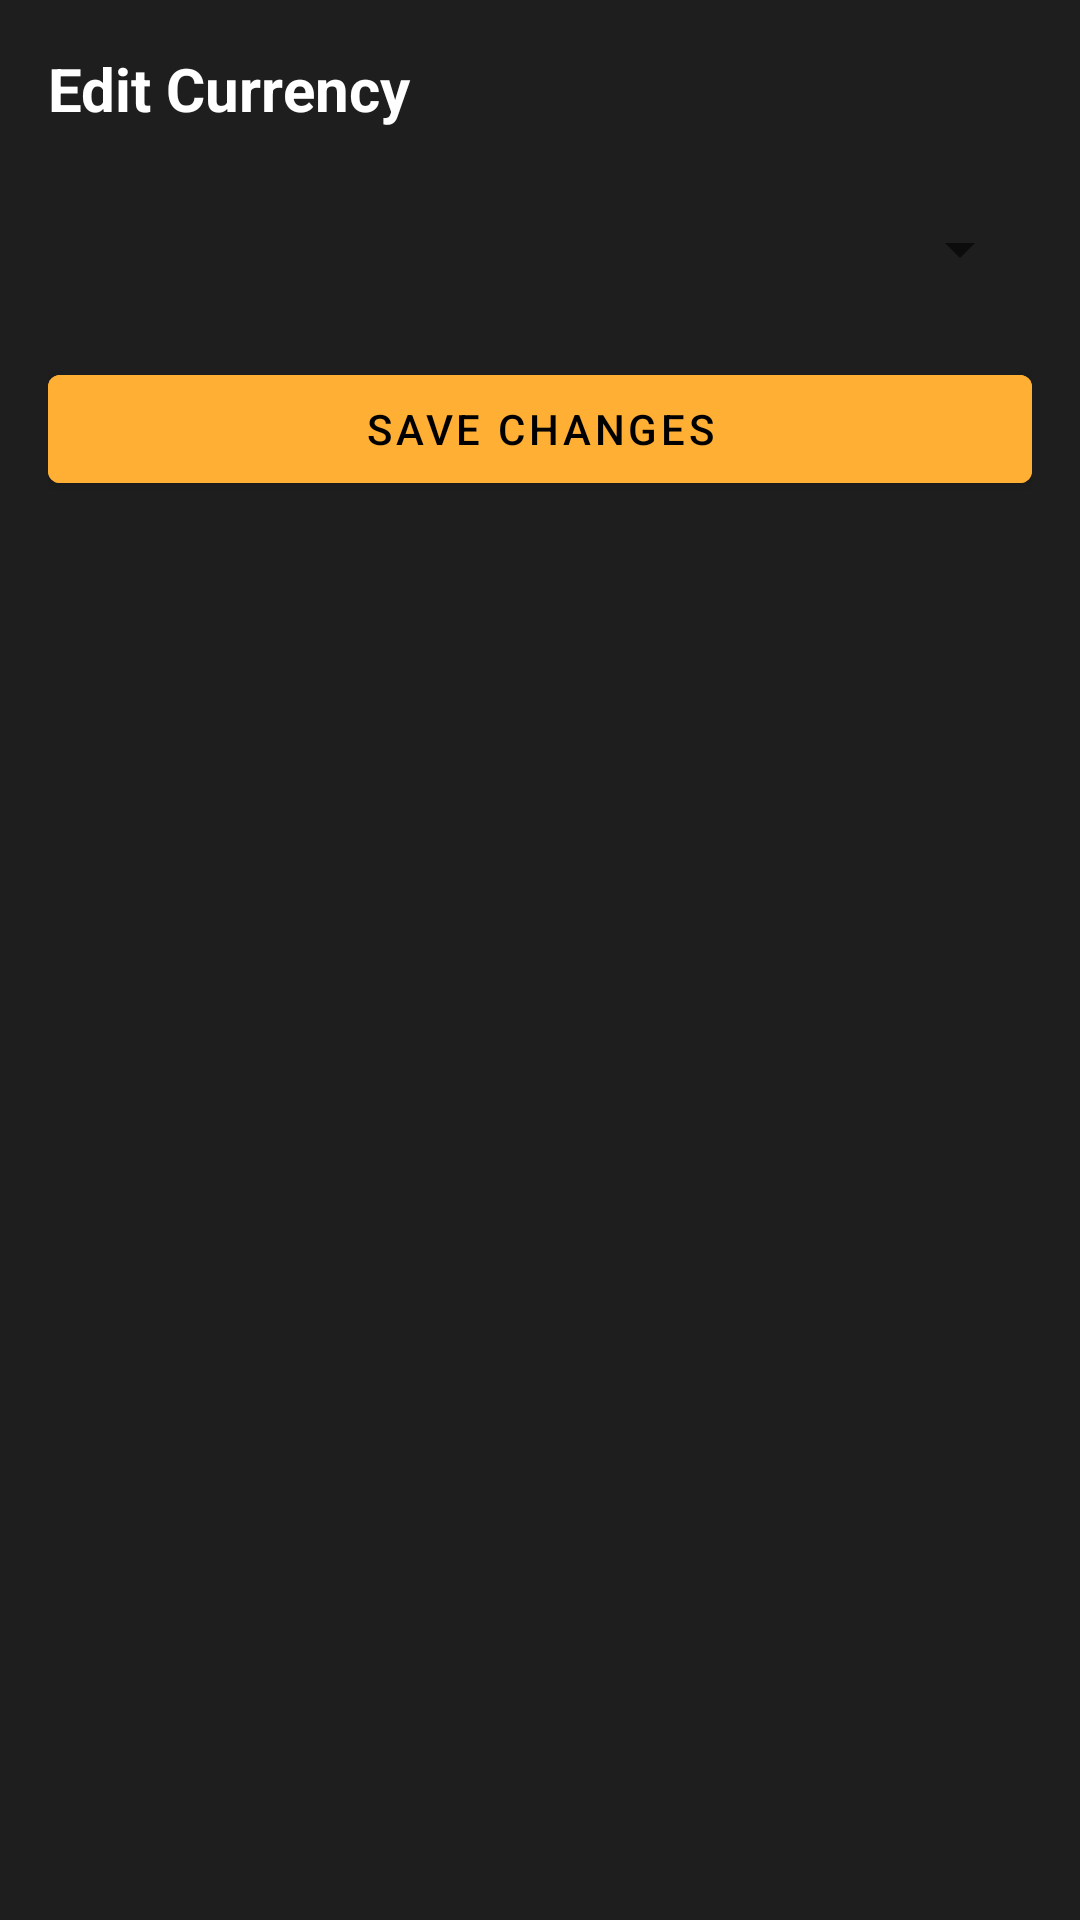

Layout XML and referenced resources for this Android screen:
<!-- AndroidManifest.xml: application theme Theme.SavingFinance -->
<!-- res/layout/bottom_sheet_edit_currency.xml -->
<?xml version="1.0" encoding="utf-8"?>
<LinearLayout xmlns:android="http://schemas.android.com/apk/res/android"
    android:layout_width="match_parent"
    android:layout_height="wrap_content"
    android:orientation="vertical"
    android:padding="16dp"
    android:background="#1E1E1E">

    <TextView
        android:layout_width="match_parent"
        android:layout_height="wrap_content"
        android:text="Edit Currency"
        android:textColor="#FFFFFF"
        android:textSize="20sp"
        android:textStyle="bold"
        android:layout_marginBottom="16dp"/>

    
    <Spinner
        android:id="@+id/spCategory"
        android:layout_width="match_parent"
        android:layout_height="48dp"
        android:layout_marginBottom="12dp"
        android:spinnerMode="dropdown"
        />

    <com.google.android.material.button.MaterialButton
        android:id="@+id/saveCurrencyButton"
        android:layout_width="match_parent"
        android:layout_height="wrap_content"
        android:backgroundTint="#FFAF33"
        android:textColor="#000000"
        android:text="Save Changes"/>

</LinearLayout>
<!-- resources referenced by this layout -->
<resources>
  <style name="Theme.SavingFinance" parent="Theme.MaterialComponents.Light.NoActionBar">
          
          <item name="colorPrimary">#F8BD00</item>
          <item name="colorPrimaryDark">@color/black</item>
          <item name="colorAccent">@color/white</item>
      </style>
  <color name="black">#FF000000</color>
  <color name="white">#FFFFFFFF</color>
</resources>
